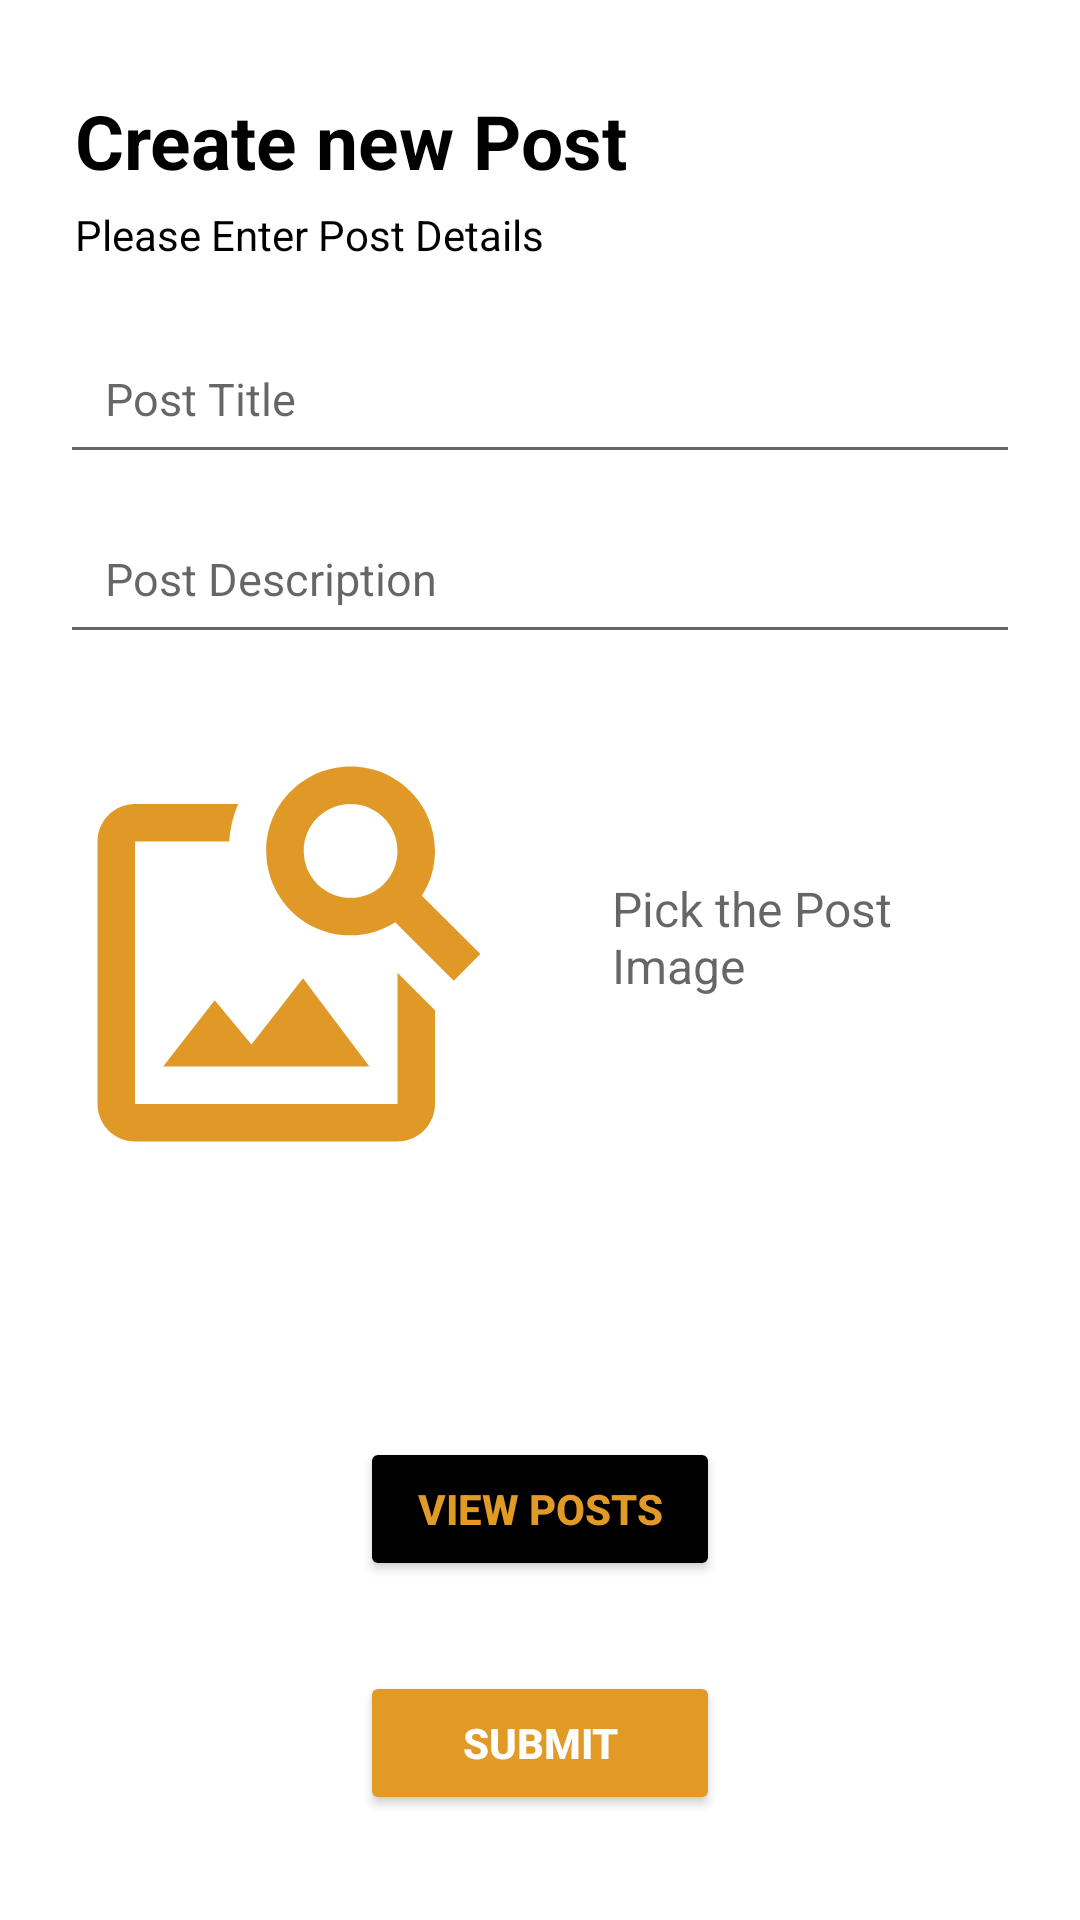

Layout XML and referenced resources for this Android screen:
<!-- AndroidManifest.xml: application theme Theme.MyClub -->
<!-- res/layout/create_post_activity.xml -->
<?xml version="1.0" encoding="utf-8"?>
<LinearLayout
    xmlns:android="http://schemas.android.com/apk/res/android"
    xmlns:app="http://schemas.android.com/apk/res-auto"
    xmlns:tools="http://schemas.android.com/tools"
    android:layout_width="match_parent"
    android:layout_height="match_parent"
    android:orientation="vertical"
    tools:context=".activities.CreatePostActivity"
    android:background="@color/white">

    <TextView
        android:id="@+id/txtEventTitle"
        android:layout_width="wrap_content"
        android:layout_height="wrap_content"
        android:layout_marginStart="25dp"
        android:layout_marginTop="30dp"
        android:layout_marginBottom="5dp"
        android:text="Create new Post"
        android:textColor="@color/black"
        android:textStyle="bold"
        android:textSize="25sp"
        android:layout_marginLeft="25dp" />
    <TextView
        android:id="@+id/txtEventDetail"
        android:layout_width="wrap_content"
        android:layout_height="wrap_content"
        android:layout_marginStart="25dp"
        android:layout_marginBottom="20dp"
        android:textColor="@color/black"
        android:text="Please Enter Post Details "
        android:inputType="textMultiLine"
        android:textSize="14sp"
        android:layout_marginLeft="25dp" />

    <EditText
        android:id="@+id/edPostTitle"
        android:layout_width="match_parent"
        android:layout_height="wrap_content"
        android:layout_marginLeft="20dp"
        android:layout_marginRight="20dp"
        android:layout_marginBottom="10dp"
        android:hint="Post Title"
        android:inputType="text"
        android:padding="15dp"
        android:textColor="@color/black"
        android:textSize="15sp" />
    <EditText
        android:id="@+id/edPostDesc"
        android:layout_width="match_parent"
        android:layout_height="50dp"
        android:layout_marginLeft="20dp"
        android:layout_marginRight="20dp"
        android:layout_marginBottom="10dp"
        android:hint="Post Description"
        android:inputType="text"
        android:padding="15dp"
        android:textColor="@color/black"
        android:textSize="15sp" />

    <RelativeLayout
        android:layout_width="match_parent"
        android:layout_height="209dp"
        android:layout_marginLeft="20dp"
        android:layout_marginTop="15dp"
        android:layout_marginRight="20dp"
        android:layout_marginBottom="15dp"
        android:layout_weight="1">

        <TextView
            android:layout_width="162dp"
            android:layout_height="65dp"
            android:layout_alignParentLeft="true"
            android:layout_alignParentTop="true"
            android:layout_alignParentEnd="true"
            android:layout_alignParentRight="true"
            android:layout_marginStart="34dp"
            android:layout_marginLeft="184dp"
            android:layout_marginTop="49dp"
            android:layout_marginEnd="25dp"
            android:layout_marginRight="25dp"
            android:layout_toEndOf="@+id/pickImage"
            android:hint="Pick the Post Image"
            android:textColor="@color/black"
            android:textSize="16sp" />

        <ImageView
            android:id="@+id/pickImage"
            android:layout_width="150dp"
            android:layout_height="150dp"
            android:background="@drawable/pickimage">

        </ImageView>

        <Button
            android:id="@+id/viejw"
            android:layout_width="170dp"
            android:layout_height="wrap_content"
            android:layout_above="@+id/btnCreateEvent"
            android:layout_alignParentStart="true"
            android:layout_alignParentEnd="true"
            android:layout_marginStart="100dp"
            android:layout_marginEnd="100dp"
            android:layout_marginBottom="30dp"
            android:backgroundTint="@color/black"
            android:onClick="onClickViewPostButton"
            android:text="View Posts"
            android:textColor="@color/gold"
            android:textSize="14dp"
            android:textStyle="bold" />

        <Button
            android:id="@+id/btnCreateEvent"
            android:layout_width="170dp"
            android:layout_height="wrap_content"
            android:layout_alignParentStart="true"
            android:layout_alignParentEnd="true"
            android:layout_alignParentBottom="true"
            android:layout_marginStart="100dp"
            android:layout_marginEnd="100dp"
            android:layout_marginBottom="20dp"
            android:backgroundTint="@color/gold"
            android:onClick="onCreatePostClick"
            android:text="Submit"
            android:textColor="@color/white"
            android:textSize="14dp"
            android:textStyle="bold" />


    </RelativeLayout>




</LinearLayout>
<!-- resources referenced by this layout -->
<resources>
  <color name="black">#FF000000</color>
  <color name="gold">#FFE19A26</color>
  <color name="white">#FFFFFFFF</color>
  <!-- drawable pickimage (drawable) -->
  <vector android:height="24dp" android:tint="#E09926"
      android:viewportHeight="24" android:viewportWidth="24"
      android:width="24dp" xmlns:android="http://schemas.android.com/apk/res/android">
      <path android:fillColor="@android:color/white" android:pathData="M18,13v7L4,20L4,6h5.02c0.05,-0.71 0.22,-1.38 0.48,-2L4,4c-1.1,0 -2,0.9 -2,2v14c0,1.1 0.9,2 2,2h14c1.1,0 2,-0.9 2,-2v-5l-2,-2zM16.5,18h-11l2.75,-3.53 1.96,2.36 2.75,-3.54zM19.3,8.89c0.44,-0.7 0.7,-1.51 0.7,-2.39C20,4.01 17.99,2 15.5,2S11,4.01 11,6.5s2.01,4.5 4.49,4.5c0.88,0 1.7,-0.26 2.39,-0.7L21,13.42 22.42,12 19.3,8.89zM15.5,9C14.12,9 13,7.88 13,6.5S14.12,4 15.5,4 18,5.12 18,6.5 16.88,9 15.5,9z"/>
  </vector>
  <style name="Theme.MyClub" parent="Theme.MaterialComponents.DayNight.DarkActionBar">
          
          <item name="colorPrimary">@color/white</item>
          <item name="colorPrimaryVariant">@color/black</item>
          <item name="colorOnPrimary">@color/white</item>
          
          <item name="colorSecondary">@color/white</item>
          <item name="colorSecondaryVariant">@color/teal_700</item>
          <item name="colorOnSecondary">@color/black</item>
          
          <item name="android:statusBarColor" tools:targetApi="l">?attr/colorPrimaryVariant</item>
          
      </style>
  <color name="teal_700">#FF018786</color>
</resources>
